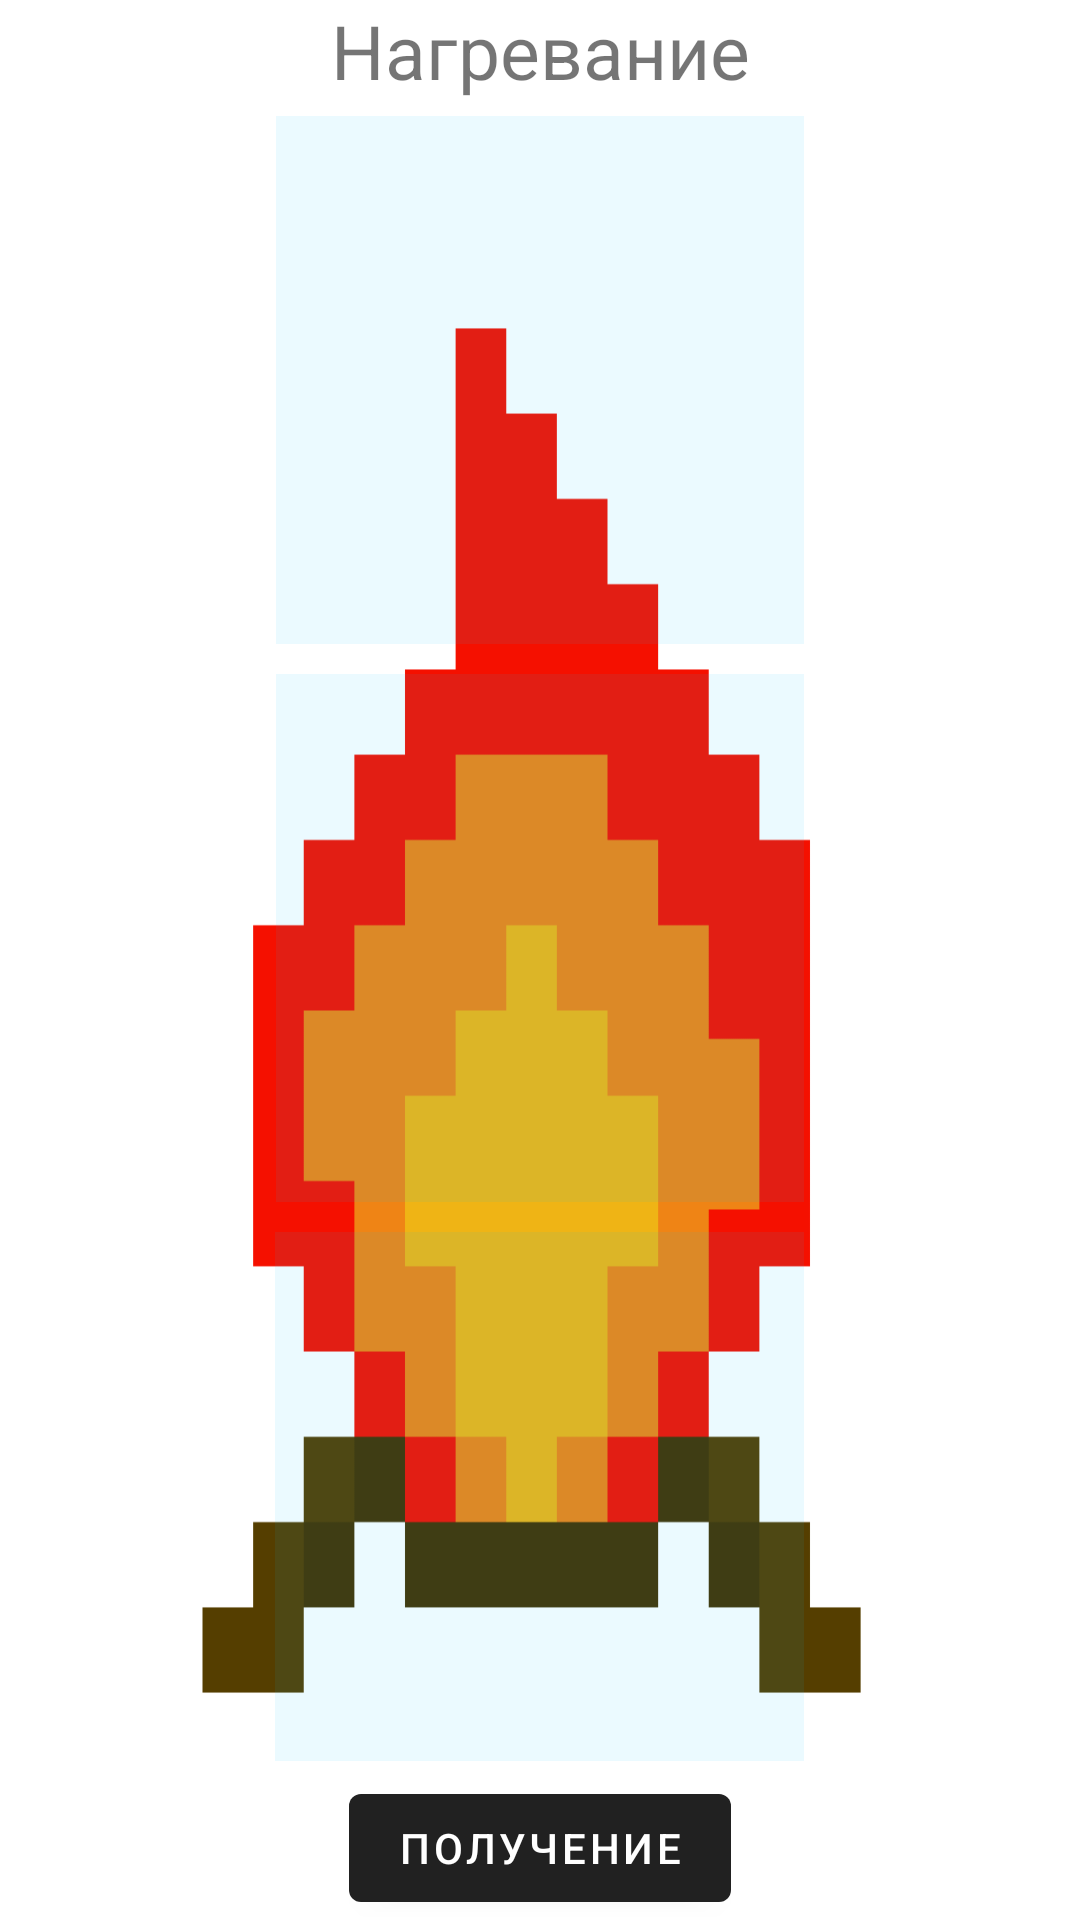

Reconstruct the res/layout file that produces this screen, plus the resources it refers to.
<!-- AndroidManifest.xml: application theme Theme.Game -->
<!-- res/layout/fragment_main_heat.xml -->
<?xml version="1.0" encoding="utf-8"?>
<LinearLayout xmlns:android="http://schemas.android.com/apk/res/android"
    xmlns:app="http://schemas.android.com/apk/res-auto"
    xmlns:tools="http://schemas.android.com/tools"
    android:layout_width="match_parent"
    android:layout_height="wrap_content"
    android:orientation="vertical"
    tools:context=".Fragment_main_heat">

    <TextView
        android:id="@+id/tempTextView"
        android:layout_width="match_parent"
        android:layout_height="wrap_content"
        android:gravity="center"
        android:text="@string/nagrevanieTitle"
        android:textSize="25sp" />

    <LinearLayout
        android:id="@+id/linear_layout_2_heat"
        android:layout_width="wrap_content"
        android:layout_height="0dp"
        android:layout_gravity="center"
        android:layout_weight="1"
        android:background="@drawable/fire"
        android:orientation="vertical"
        android:weightSum="3">

        <androidx.constraintlayout.widget.ConstraintLayout
            android:id="@+id/cell1_heat"
            android:layout_width="wrap_content"
            android:layout_height="0dp"
            android:layout_gravity="center"
            android:layout_marginVertical="5dp"
            android:layout_weight="1"
            android:background="#1400bfff"
            android:foreground="@drawable/item_borders"
            tools:ignore="NestedWeights">


            <ImageView
                android:id="@+id/iv1_heat"
                android:layout_width="0dp"
                android:layout_height="match_parent"
                app:layout_constraintBottom_toBottomOf="parent"
                app:layout_constraintDimensionRatio="1:1"
                app:layout_constraintEnd_toEndOf="parent"
                app:layout_constraintStart_toStartOf="parent"
                app:layout_constraintTop_toTopOf="parent" />
        </androidx.constraintlayout.widget.ConstraintLayout>

        <androidx.constraintlayout.widget.ConstraintLayout
            android:id="@+id/cell2_heat"
            android:layout_width="wrap_content"
            android:layout_height="0dp"
            android:layout_gravity="center"
            android:layout_marginVertical="5dp"
            android:layout_weight="1"
            android:background="#1400bfff"
            android:foreground="@drawable/item_borders">

            <ImageView
                android:id="@+id/iv2_heat"
                android:layout_width="0dp"
                android:layout_height="match_parent"
                app:layout_constraintBottom_toBottomOf="parent"
                app:layout_constraintDimensionRatio="1:1"
                app:layout_constraintEnd_toEndOf="parent"
                app:layout_constraintStart_toStartOf="parent"
                app:layout_constraintTop_toTopOf="parent" />
        </androidx.constraintlayout.widget.ConstraintLayout>

        <androidx.constraintlayout.widget.ConstraintLayout
            android:id="@+id/cell3_heat"
            android:layout_width="wrap_content"
            android:layout_height="0dp"
            android:layout_gravity="center"
            android:layout_marginVertical="5dp"
            android:layout_weight="1"
            android:background="#1400bfff"
            android:foreground="@drawable/item_borders">

            <ImageView
                android:id="@+id/iv3_heat"
                android:layout_width="0dp"
                android:layout_height="match_parent"
                app:layout_constraintBottom_toBottomOf="parent"
                app:layout_constraintDimensionRatio="1:1"
                app:layout_constraintEnd_toEndOf="parent"
                app:layout_constraintStart_toStartOf="parent"
                app:layout_constraintTop_toTopOf="parent" />
        </androidx.constraintlayout.widget.ConstraintLayout>

        <Button
            android:id="@+id/btn_get_heat"
            android:layout_width="wrap_content"
            android:layout_height="wrap_content"
            android:layout_gravity="center"
            android:text="@string/getResult"
            android:textColor="@color/white"
            app:iconTint="#D201EC" />

    </LinearLayout>

</LinearLayout>
<!-- resources referenced by this layout -->
<resources>
  <color name="white">#FFFFFFFF</color>
  <!-- drawable fire: png bitmap (drawable, 31437 bytes) -->
  <!-- drawable item_borders (drawable) -->
  <?xml version="1.0" encoding="utf-8"?>
  <shape xmlns:android="http://schemas.android.com/apk/res/android"
      android:shape="rectangle">
      <corners android:radius="0dp" />
      <stroke
          android:width="2dp"
          android:color="#0C3CCC" />
  </shape>
  <string name="getResult">Получение</string>
  <string name="nagrevanieTitle">Нагревание</string>
  <style name="Theme.Game" parent="Theme.MaterialComponents.DayNight.DarkActionBar" />
</resources>
